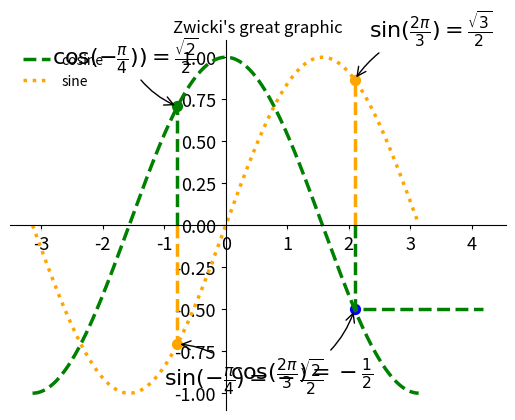

This chart was generated by the following Python code:
import matplotlib.pyplot as plt

import math

PI = math.pi

CNT = 1024
X = [-PI + (PI / CNT * 2) * i for i in range(CNT)]  # CNT Werte von -pi ... +pi
C = [math.cos(x) for x in X]  # CNT cosinuswerte für x von -pi ... +pi
S = [math.sin(x) for x in X]  # CNT cosinuswerte für x von -pi ... +pi

# In X, C und S sollten jetzt je 1024 Werte stehen. Daraus machen wir jetzt eine Grafik.
# plt.plot(X, C)
# plt.plot(X, S)
# Etwas schöner5
# plt.figure(figsize=(10, 6), dpi=80)
# plt.plot(X, C, color="green", linewidth=2.5, linestyle="--")
# plt.plot(X, S, color="orange", linewidth=2.5, linestyle=':')

# # Etwas mehr Platz um die Grafik 6
# plt.xlim(min(X) * 1.1, max(X) * 1.1)
# plt.ylim(min(C) * 1.1, max(C) * 1.1)
# # Und bessere/sinnvollere Ticks (Markierungen)
# plt.xticks([-PI, -PI / 2, 0, PI / 2, PI])
# plt.yticks([-1, 0, +1])
# # Und mit Bezeichnungen (Formeln wie in Latex).
# plt.xticks([-PI, -PI / 2, 0, PI / 2, PI],
#            [r'$-\pi$', r'$-\pi/2$', r'$0$', r'$+\pi/2$', r'$+\pi$'])
# plt.yticks([-1, 0, +1],
#            [r'$-1$', r'$0$', r'$+1$'])
# # Und eine Legende darf auch nicht fehlen:
plt.plot(X, C, color="green", linewidth=2.5, linestyle="--", label="cosine")
plt.plot(X, S, color="orange", linewidth=2.5, linestyle=":", label="sine")
plt.legend(loc='upper left', frameon=False)
# Und Achsen braucht man natürlich auch:
ax = plt.gca()
ax.spines['right'].set_color('none')
ax.spines['top'].set_color('none')
ax.xaxis.set_ticks_position('bottom')
ax.spines['bottom'].set_position(('data', 0))
ax.yaxis.set_ticks_position('left')
ax.spines['left'].set_position(('data', 0))
# Ein paar Punkte besonders kennzeichnen7
# :
t = 2 * PI / 3
plt.plot([t, t, t * 2], [0, math.cos(t), math.cos(t)], color='green', linewidth=2.5, linestyle="--")
plt.scatter([t, ], [math.cos(t), ], 50, color='blue')
plt.annotate(r'$\sin(\frac{2\pi}{3})=\frac{\sqrt{3}}{2}$',
             xy=(t, math.sin(t)), xycoords='data',
             xytext=(+10, +30), textcoords='offset points', fontsize=16,
             arrowprops=dict(arrowstyle="->", connectionstyle="arc3,rad=.2"))
plt.plot([t, t], [0, math.sin(t)], color='orange', linewidth=2.5, linestyle="--")
plt.scatter([t, ], [math.sin(t), ], 50, color='orange')
plt.annotate(r'$\cos(\frac{2\pi}{3})=-\frac{1}{2}$',
             xy=(t, math.cos(t)), xycoords='data',
             xytext=(-90, -50), textcoords='offset points', fontsize=16,
             arrowprops=dict(arrowstyle="->", connectionstyle="arc3,rad=.2"))
# Schönheit: bessere Sichtbarkeit für die Ticks
for label in ax.get_xticklabels() + ax.get_yticklabels():
    label.set_fontsize(16)
    label.set_bbox(dict(facecolor='white', edgecolor='None', alpha=0.65))

# eigenes
# Punkte
t = -PI / 4
plt.plot([t, t], [0, math.cos(t)], color='green', linewidth=2.5, linestyle="--")
plt.scatter([t, ], [math.cos(t), ], 50, color='green')
plt.annotate(r'$\sin(\minus\frac{\pi}{4})=-\frac{\sqrt{2}}{2}$',
             xy=(t, math.sin(t)), xycoords='data',
             xytext=(-10, -30), textcoords='offset points', fontsize=16,
             arrowprops=dict(arrowstyle="->", connectionstyle="arc3,rad=.2"))

plt.plot([t, t], [0, math.sin(t)], color='orange', linewidth=2.5, linestyle="--")
plt.scatter([t, ], [math.sin(t), ], 50, color='orange')
plt.annotate(r'$\cos(\minus\frac{\pi}{4}))=\frac{\sqrt{2}}{2}$',
             xy=(t, math.cos(t)), xycoords='data',
             xytext=(-90, +30), textcoords='offset points', fontsize=16,
             arrowprops=dict(arrowstyle="->", connectionstyle="arc3,rad=.2"))
# Schönheit: bessere Sichtbarkeit für die Ticks
for label in ax.get_xticklabels() + ax.get_yticklabels():
    label.set_fontsize(13)
    label.set_bbox(dict(facecolor='white', edgecolor='None', alpha=0.65))

ax.set_axisbelow(True)

plt.title("Zwicki's great graphic")

# plt.savefig("plot1_zwickelstorfer1.png", dpi=72)
plt.show()
